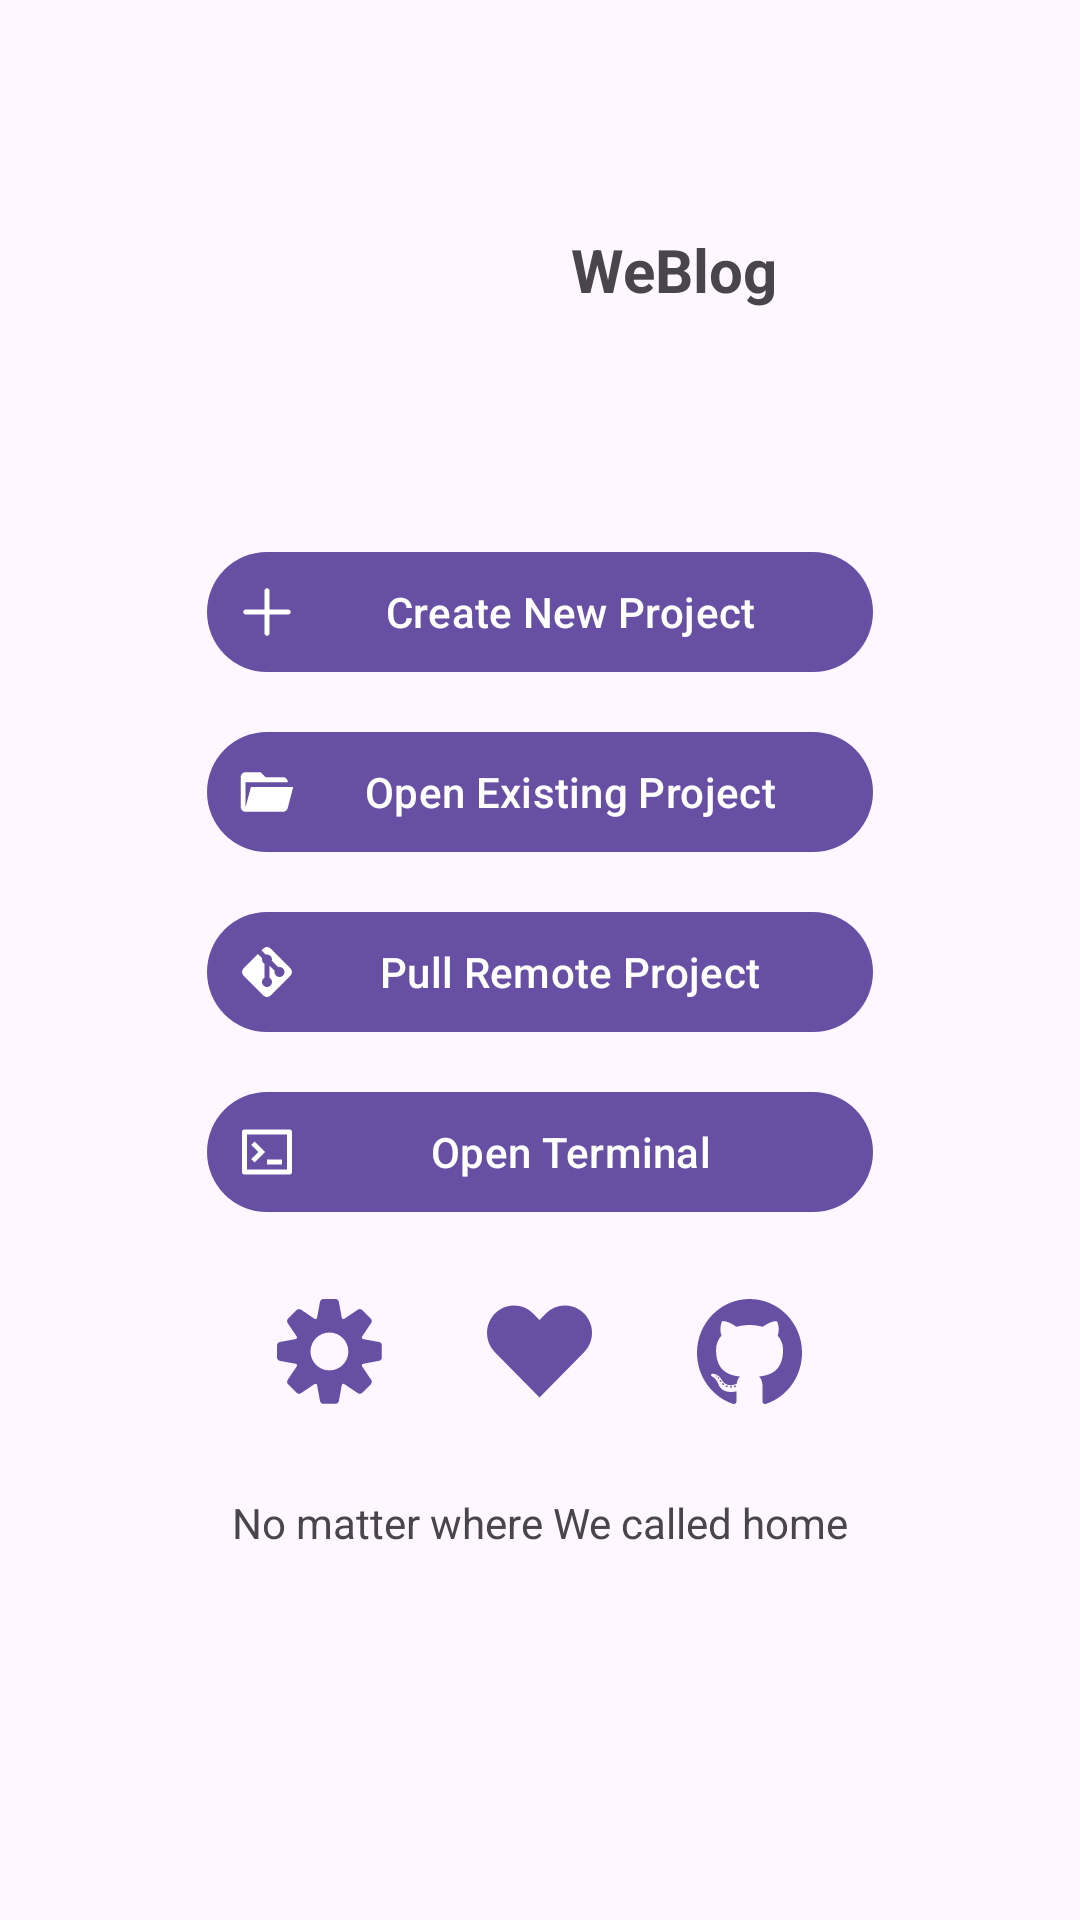

Layout XML and referenced resources for this Android screen:
<!-- AndroidManifest.xml: application theme AppTheme -->
<!-- res/layout/activity_home.xml -->
<?xml version="1.0" encoding="utf-8"?>
<LinearLayout xmlns:android="http://schemas.android.com/apk/res/android"
    xmlns:app="http://schemas.android.com/apk/res-auto"
    android:layout_width="match_parent"
    android:orientation="vertical"
    android:gravity="center_horizontal"
    android:layout_height="match_parent">
    <LinearLayout
        android:layout_width="match_parent"
        android:layout_height="180dp"
        android:gravity="center">
        <LinearLayout
            android:layout_width="70dp"
            android:layout_height="70dp"
            android:background="@drawable/ic_launcher_background"/>
        <TextView
            android:layout_width="wrap_content"
            android:text="WeBlog"
            android:gravity="center"
            android:textStyle="bold"
            android:textSize="20sp"
            android:layout_marginLeft="20dp"
            android:layout_height="wrap_content">

        </TextView>
    </LinearLayout>

    <com.google.android.material.button.MaterialButton
        style="@style/Widget.Material3.Button.IconButton.Filled"
        android:minWidth="230dp"
        android:layout_width="wrap_content"
        android:layout_height="wrap_content"
        app:icon="@drawable/ic_add"
        android:text="@string/create_project"/>


        <com.google.android.material.button.MaterialButton
            style="@style/Widget.Material3.Button.IconButton.Filled"
            android:layout_marginTop="12dp"
            android:minWidth="230dp"
            android:layout_width="wrap_content"
            android:layout_height="wrap_content"
            app:icon="@drawable/ic_open"
            android:text="@string/open_project"/>

        <com.google.android.material.button.MaterialButton
            style="@style/Widget.Material3.Button.IconButton.Filled"
            android:layout_marginTop="12dp"
            android:minWidth="230dp"
            android:layout_width="wrap_content"
            android:layout_height="wrap_content"
            app:icon="@drawable/ic_git"
            android:text="@string/pull_project"/>
    <com.google.android.material.button.MaterialButton
        style="@style/Widget.Material3.Button.IconButton.Filled"
        android:layout_marginTop="12dp"
        android:minWidth="230dp"
        android:layout_width="wrap_content"
        android:layout_height="wrap_content"
        app:icon="@drawable/ic_terminal"
        android:text="@string/open_terminal"/>
    <LinearLayout
        android:layout_marginTop="25dp"
        android:layout_width="match_parent"
        android:orientation="horizontal"
        android:gravity="center"
        android:layout_height="wrap_content">
        <FrameLayout
            android:layout_width="35dp"
            android:layout_height="35dp"
            android:layout_marginRight="35dp"
            android:background="@drawable/ic_setting"/>
        <FrameLayout
            android:layout_width="35dp"
            android:layout_height="35dp"
            android:background="@drawable/ic_heart"/>
        <FrameLayout
            android:layout_width="35dp"
            android:layout_height="35dp"
            android:layout_marginLeft="35dp"
            android:background="@drawable/ic_github"/>
    </LinearLayout>
    <TextView
        android:layout_marginTop="30dp"
        android:text="@string/notice"
        android:layout_width="wrap_content"
        android:layout_height="wrap_content"/>



</LinearLayout>
<!-- resources referenced by this layout -->
<resources>
  <!-- drawable ic_add (drawable) -->
  <vector xmlns:android="http://schemas.android.com/apk/res/android"
      android:width="200dp"
      android:height="200dp"
      android:viewportWidth="1024"
      android:viewportHeight="1024">
    <path
        android:pathData="M874.7,469.3H554.7V149.3c0,-23.5 -19.2,-42.7 -42.7,-42.7s-42.7,19.2 -42.7,42.7v320H149.3c-23.5,0 -42.7,19.2 -42.7,42.7s19.2,42.7 42.7,42.7h320v320c0,23.5 19.2,42.7 42.7,42.7s42.7,-19.2 42.7,-42.7V554.7h320c23.5,0 42.7,-19.2 42.7,-42.7s-19.2,-42.7 -42.7,-42.7z"
        android:fillColor="?attr/colorPrimary"/>
  </vector>
  <!-- drawable ic_heart (drawable) -->
  <vector xmlns:android="http://schemas.android.com/apk/res/android"
      android:width="200dp"
      android:height="200dp"
      android:viewportWidth="1024"
      android:viewportHeight="1024">
    <path
        android:pathData="M760.4,64c47.8,0 92,12 132.4,35.8a264.3,264.3 0,0 1,95.9 97.2A263.7,263.7 0,0 1,1024 330.9c0,34.8 -6.6,68.5 -19.7,101.3a262.4,262.4 0,0 1,-57.5 87.4L512,960 77.2,519.7A268.8,268.8 0,0 1,0 330.9c0,-48.4 11.8,-93.1 35.4,-134A264.3,264.3 0,0 1,131.2 99.8,255.3 255.3,0 0,1 263.7,64 260.7,260.7 0,0 1,449.9 142.2l62.1,62.9 62.1,-62.9a258.9,258.9 0,0 1,86.3 -58.2A259.6,259.6 0,0 1,760.5 64h-0.1z"
        android:fillColor="?attr/colorPrimary"/>
  </vector>
  <!-- drawable ic_open (drawable) -->
  <vector xmlns:android="http://schemas.android.com/apk/res/android"
      android:width="200dp"
      android:height="200dp"
      android:viewportWidth="1024"
      android:viewportHeight="1024">
    <path
        android:fillColor="#FF000000"
        android:pathData="M781.5,851H147.2c-22.4,0 -42,-8.3 -58.4,-24.7S64,789.5 64,765.7V258.3c0,-23.8 8.3,-43.9 24.7,-60.5 16.6,-16.6 36,-24.7 58.4,-24.7h253.6l85.2,85.2h295.4c23.8,0 43.9,8.3 60.5,24.7 16.6,16.6 24.7,36.7 24.7,60.5H147.1v422.3l91.2,-339.1H960l-95.2,360.8c-5.3,18.5 -15.5,33.7 -30.7,45.5 -15.2,12 -32.8,18 -52.7,18z"/>
  </vector>
  <!-- drawable ic_terminal (drawable) -->
  <vector xmlns:android="http://schemas.android.com/apk/res/android"
      android:width="200dp"
      android:height="200dp"
      android:viewportWidth="1024"
      android:viewportHeight="1024">
    <path
        android:pathData="M512,640h256v85.3h-256zM243.2,631.5l59.7,59.7 179.2,-179.2 -179.2,-179.2 -59.7,59.7L362.7,512z"
        android:fillColor="#09121F"/>
    <path
        android:pathData="M896,128L128,128c-25.6,0 -42.7,17.1 -42.7,42.7v682.7c0,25.6 17.1,42.7 42.7,42.7h768c25.6,0 42.7,-17.1 42.7,-42.7L938.7,170.7c0,-25.6 -17.1,-42.7 -42.7,-42.7zM853.3,810.7L170.7,810.7L170.7,213.3h682.7v597.3z"
        android:fillColor="#09121F"/>
  </vector>
  <string name="create_project">Create New Project</string>
  <string name="notice" translatable="false">No matter where We called home</string>
  <string name="open_project">Open Existing Project</string>
  <string name="open_terminal">Open Terminal</string>
  <string name="pull_project">Pull Remote Project</string>
  <style name="AppTheme" parent="Base.AppTheme" />
  <style name="Base.AppTheme" parent="Theme.Material3.Light.NoActionBar">
      <item name="android:statusBarColor">?android:attr/colorBackground</item>
      <item name="android:navigationBarColor">?android:attr/colorBackground</item>
      <item name="android:windowSplashScreenAnimatedIcon" tools:targetApi="s">@drawable/ic_launcher_background</item>
      <item name="android:windowLightStatusBar">true</item>
    
         
      
    </style>
</resources>
